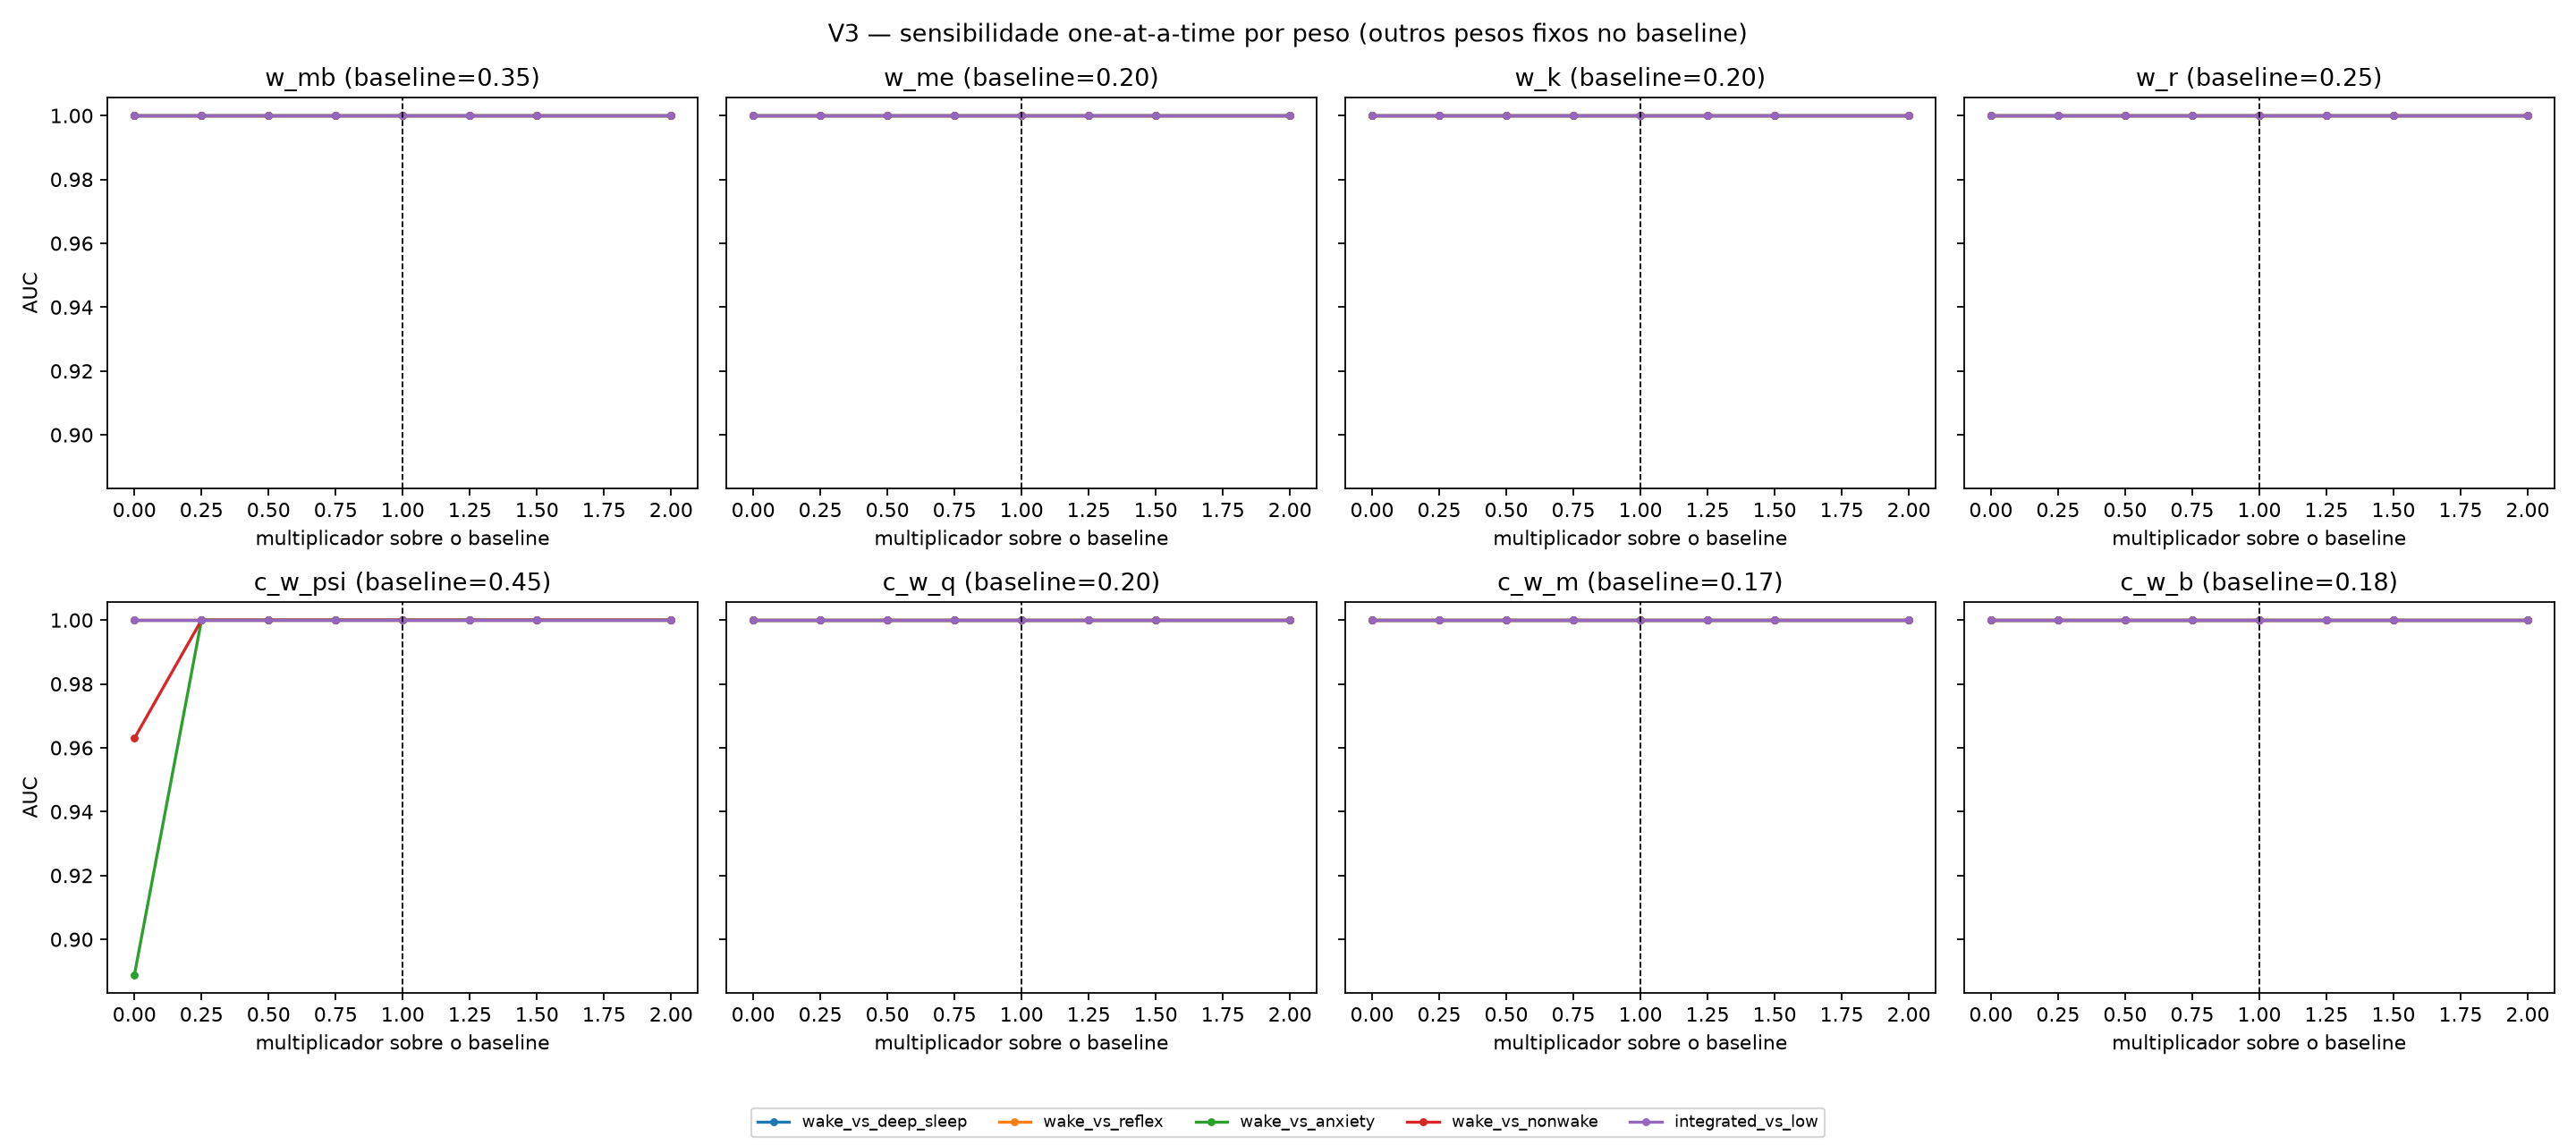

The file beside this chart, header and first rows:
param, multiplier, task, auc, value
w_mb, 0.0, wake_vs_deep_sleep, 1.0, 0.0
w_mb, 0.0, wake_vs_reflex, 1.0, 0.0
w_mb, 0.0, wake_vs_anxiety, 1.0, 0.0
w_mb, 0.0, wake_vs_nonwake, 1.0, 0.0
w_mb, 0.0, integrated_vs_low, 1.0, 0.0
w_mb, 0.25, wake_vs_deep_sleep, 1.0, 0.0875
w_mb, 0.25, wake_vs_reflex, 1.0, 0.0875
w_mb, 0.25, wake_vs_anxiety, 1.0, 0.0875
w_mb, 0.25, wake_vs_nonwake, 1.0, 0.0875
w_mb, 0.25, integrated_vs_low, 1.0, 0.0875
w_mb, 0.5, wake_vs_deep_sleep, 1.0, 0.175
w_mb, 0.5, wake_vs_reflex, 1.0, 0.175
w_mb, 0.5, wake_vs_anxiety, 1.0, 0.175
w_mb, 0.5, wake_vs_nonwake, 1.0, 0.175
w_mb, 0.5, integrated_vs_low, 1.0, 0.175
w_mb, 0.75, wake_vs_deep_sleep, 1.0, 0.2625
w_mb, 0.75, wake_vs_reflex, 1.0, 0.2625
w_mb, 0.75, wake_vs_anxiety, 1.0, 0.2625
w_mb, 0.75, wake_vs_nonwake, 1.0, 0.2625
w_mb, 0.75, integrated_vs_low, 1.0, 0.2625
w_mb, 1.0, wake_vs_deep_sleep, 1.0, 0.35
w_mb, 1.0, wake_vs_reflex, 1.0, 0.35
w_mb, 1.0, wake_vs_anxiety, 1.0, 0.35
w_mb, 1.0, wake_vs_nonwake, 1.0, 0.35
w_mb, 1.0, integrated_vs_low, 1.0, 0.35
w_mb, 1.25, wake_vs_deep_sleep, 1.0, 0.4375
w_mb, 1.25, wake_vs_reflex, 1.0, 0.4375
w_mb, 1.25, wake_vs_anxiety, 1.0, 0.4375
w_mb, 1.25, wake_vs_nonwake, 1.0, 0.4375
w_mb, 1.25, integrated_vs_low, 1.0, 0.4375
w_mb, 1.5, wake_vs_deep_sleep, 1.0, 0.525
w_mb, 1.5, wake_vs_reflex, 1.0, 0.525
w_mb, 1.5, wake_vs_anxiety, 1.0, 0.525
w_mb, 1.5, wake_vs_nonwake, 1.0, 0.525
w_mb, 1.5, integrated_vs_low, 1.0, 0.525
w_mb, 2.0, wake_vs_deep_sleep, 1.0, 0.7
w_mb, 2.0, wake_vs_reflex, 1.0, 0.7
w_mb, 2.0, wake_vs_anxiety, 1.0, 0.7
w_mb, 2.0, wake_vs_nonwake, 1.0, 0.7
w_mb, 2.0, integrated_vs_low, 1.0, 0.7
w_me, 0.0, wake_vs_deep_sleep, 1.0, 0.0
w_me, 0.0, wake_vs_reflex, 1.0, 0.0
w_me, 0.0, wake_vs_anxiety, 1.0, 0.0
w_me, 0.0, wake_vs_nonwake, 1.0, 0.0
w_me, 0.0, integrated_vs_low, 1.0, 0.0
w_me, 0.25, wake_vs_deep_sleep, 1.0, 0.05
w_me, 0.25, wake_vs_reflex, 1.0, 0.05
w_me, 0.25, wake_vs_anxiety, 1.0, 0.05
w_me, 0.25, wake_vs_nonwake, 1.0, 0.05
w_me, 0.25, integrated_vs_low, 1.0, 0.05
w_me, 0.5, wake_vs_deep_sleep, 1.0, 0.1
w_me, 0.5, wake_vs_reflex, 1.0, 0.1
w_me, 0.5, wake_vs_anxiety, 1.0, 0.1
w_me, 0.5, wake_vs_nonwake, 1.0, 0.1
w_me, 0.5, integrated_vs_low, 1.0, 0.1
w_me, 0.75, wake_vs_deep_sleep, 1.0, 0.15
w_me, 0.75, wake_vs_reflex, 1.0, 0.15
w_me, 0.75, wake_vs_anxiety, 1.0, 0.15
w_me, 0.75, wake_vs_nonwake, 1.0, 0.15
w_me, 0.75, integrated_vs_low, 1.0, 0.15
... 260 more rows
